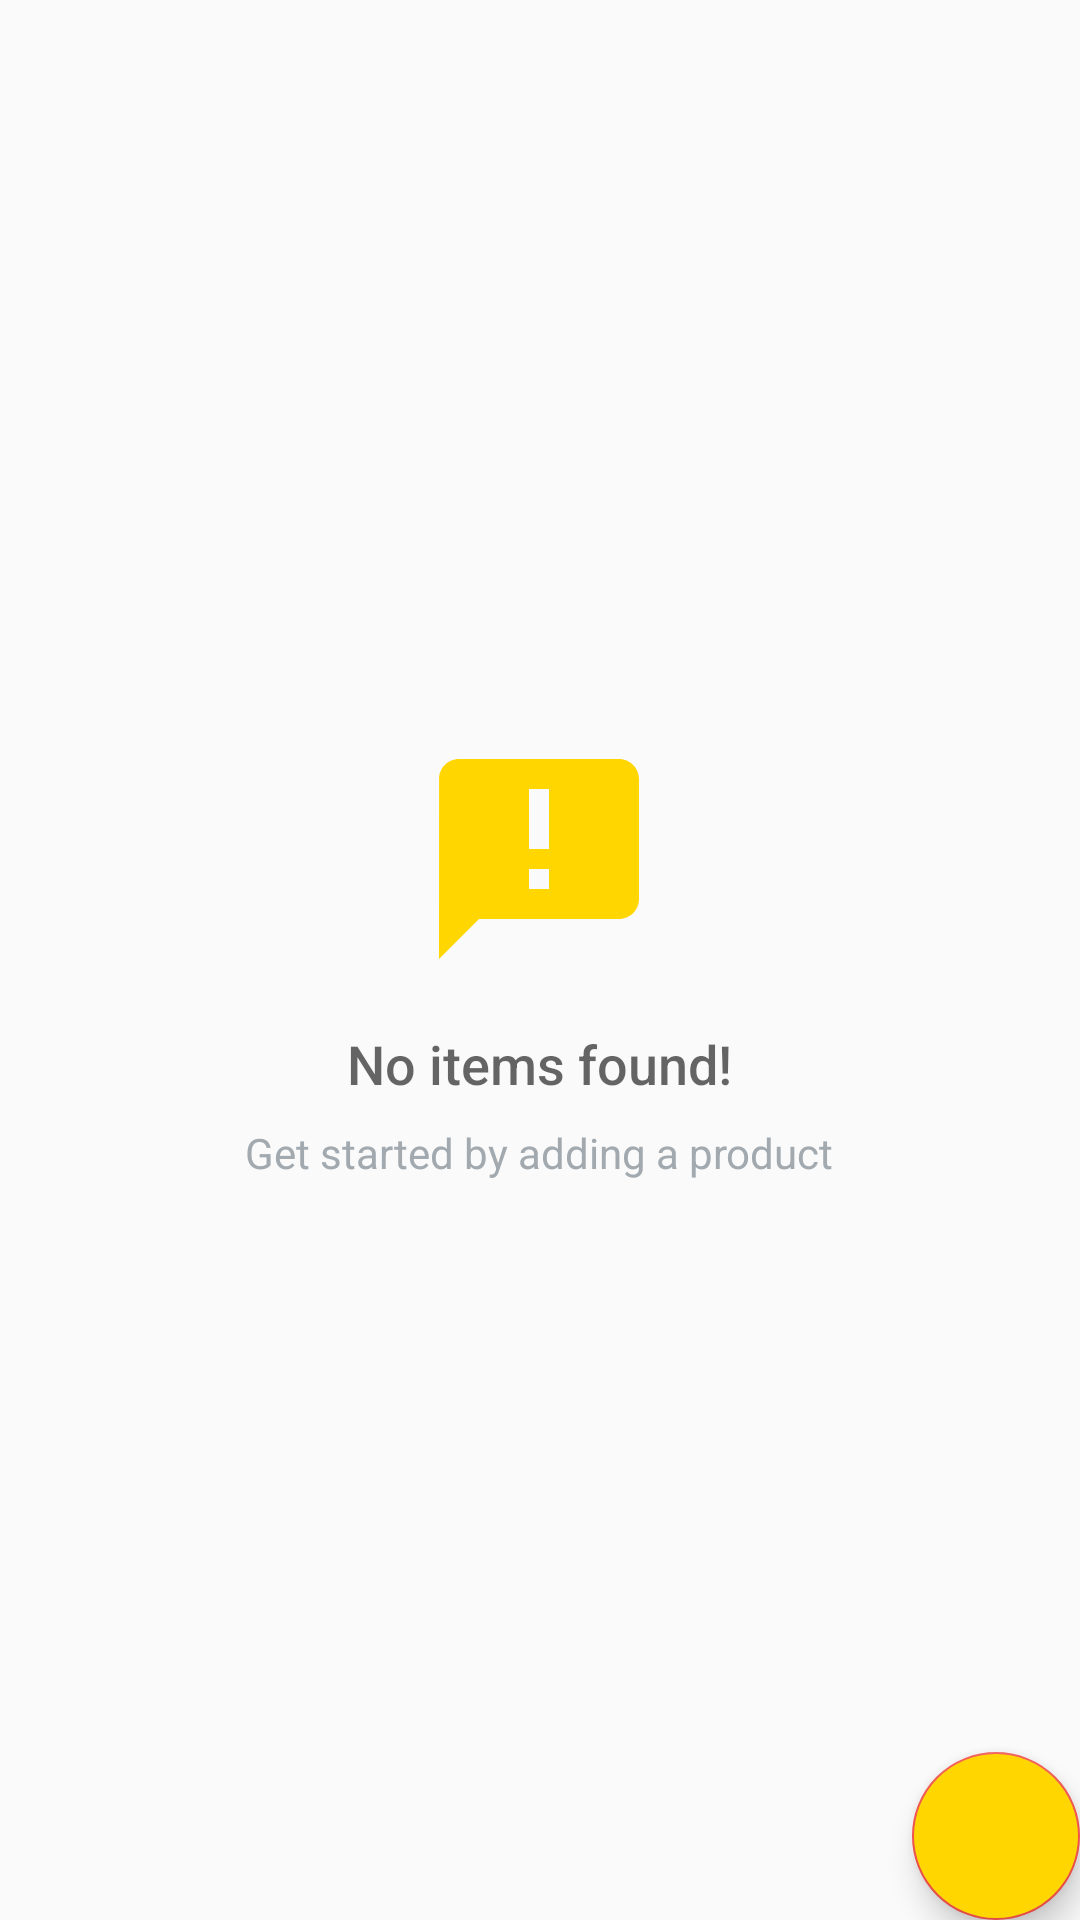

Layout XML and referenced resources for this Android screen:
<!-- AndroidManifest.xml: application theme AppTheme -->
<!-- res/layout/activity_catalog.xml -->
<?xml version="1.0" encoding="utf-8"?>
<RelativeLayout xmlns:android="http://schemas.android.com/apk/res/android"
    xmlns:app="http://schemas.android.com/apk/res-auto"
    xmlns:tools="http://schemas.android.com/tools"
    android:layout_width="match_parent"
    android:layout_height="match_parent"
    tools:context="com.example.android.product.CatalogActivity">

    <ListView
        android:id="@+id/list"
        android:layout_width="match_parent"
        android:layout_height="match_parent">

    </ListView>

    <TextView
        android:id="@+id/text_view_pet"
        android:layout_width="match_parent"
        android:layout_height="match_parent"
        android:padding="@dimen/activity_margin"/>


    <RelativeLayout
        android:id="@+id/empty_view"
        android:layout_width="wrap_content"
        android:layout_height="wrap_content"
        android:layout_centerInParent="true">

        <ImageView
            android:id="@+id/empty_shelter_image"
            android:layout_width="wrap_content"
            android:layout_height="wrap_content"
            android:layout_centerHorizontal="true"
            android:src="@drawable/ic_announcement_black_24dp"/>

        <TextView
            android:id="@+id/empty_title_text"
            android:layout_width="wrap_content"
            android:layout_height="wrap_content"
            android:layout_below="@+id/empty_shelter_image"
            android:layout_centerHorizontal="true"
            android:fontFamily="sans-serif-medium"
            android:paddingTop="16dp"
            android:text="@string/empty_view_title_text"
            android:textAppearance="?android:textAppearanceMedium"/>

        <TextView
            android:id="@+id/empty_subtitle_text"
            android:layout_width="wrap_content"
            android:layout_height="wrap_content"
            android:layout_below="@+id/empty_title_text"
            android:layout_centerHorizontal="true"
            android:fontFamily="sans-serif"
            android:paddingTop="8dp"
            android:text="@string/empty_view_subtitle_text"
            android:textAppearance="?android:textAppearanceSmall"
            android:textColor="#A2AAB0"/>
    </RelativeLayout>

    <android.support.design.widget.FloatingActionButton
        android:id="@+id/fab"
        android:layout_width="wrap_content"
        android:layout_height="wrap_content"
        android:layout_alignParentRight="true"
        android:layout_alignParentBottom="true"
        android:src="@drawable/ic_add_white_24dp"
        android:backgroundTint="@color/fab_yellow"
        />

</RelativeLayout>
<!-- resources referenced by this layout -->
<resources>
  <color name="fab_yellow">#FFD600</color>
  <dimen name="activity_margin">16dp</dimen>
  <!-- drawable ic_announcement_black_24dp (drawable) -->
  <vector android:height="80dp" android:viewportHeight="24.0"
      android:viewportWidth="24.0" android:width="80dp" xmlns:android="http://schemas.android.com/apk/res/android">
      <path android:fillColor="#ffd600" android:pathData="M20,2L4,2c-1.1,0 -1.99,0.9 -1.99,2L2,22l4,-4h14c1.1,0 2,-0.9 2,-2L22,4c0,-1.1 -0.9,-2 -2,-2zM13,11h-2L11,5h2v6zM13,15h-2v-2h2v2z"/>
  </vector>
  <string name="empty_view_subtitle_text">Get started by adding a product</string>
  <string name="empty_view_title_text">No items found!</string>
  <style name="AppTheme" parent="Theme.AppCompat.Light.DarkActionBar">
          
          <item name="colorPrimary">@color/colorPrimary</item>
          <item name="colorPrimaryDark">@color/colorPrimaryDark</item>
          <item name="colorAccent">@color/colorAccent</item>
      </style>
  <color name="colorPrimary">#607D8B</color>
  <color name="colorPrimaryDark">#455A64</color>
  <color name="colorAccent">#F0514B</color>
</resources>
